Run: headless pygame with SDL's dummy video driver; simulated clock (each Clock.tick advances the game by its frame time, no real sleeping); random seed 0; keys injected as events and as key.get_pressed() state; mouse plan: one left click at the window centre at the start of phase 2, then a move to the lower-right quarter at the start of phase 3.
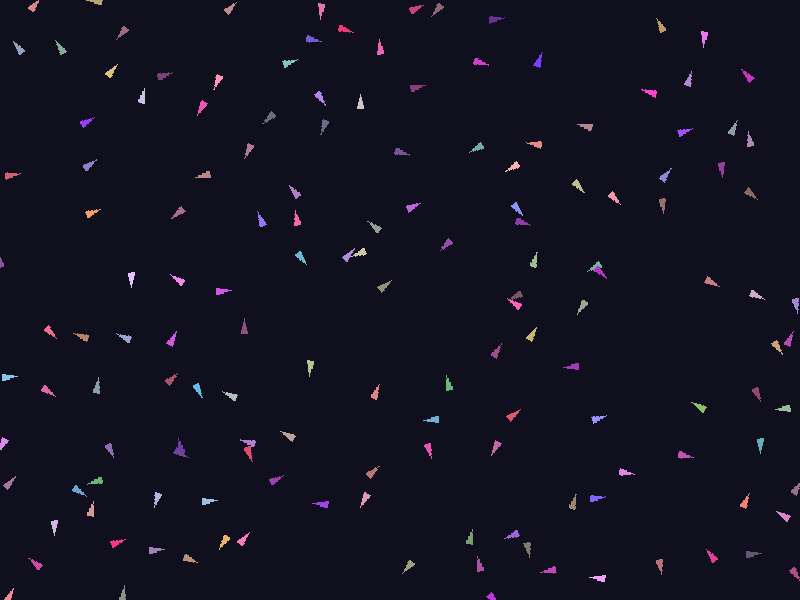
Frame 1 of 4 · flips 1–60 · no input
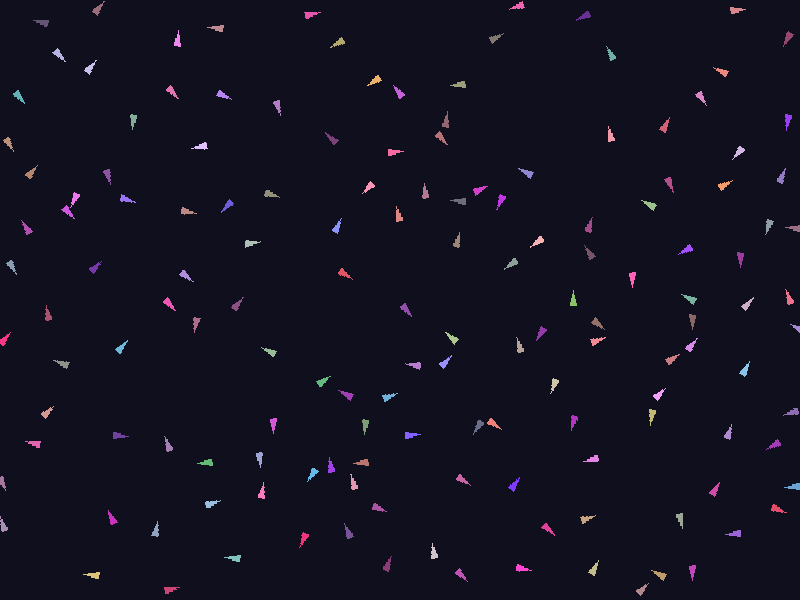
Frame 2 of 4 · flips 61–180 · clicked the window centre · tapped SPACE, RETURN · held RIGHT (→), D
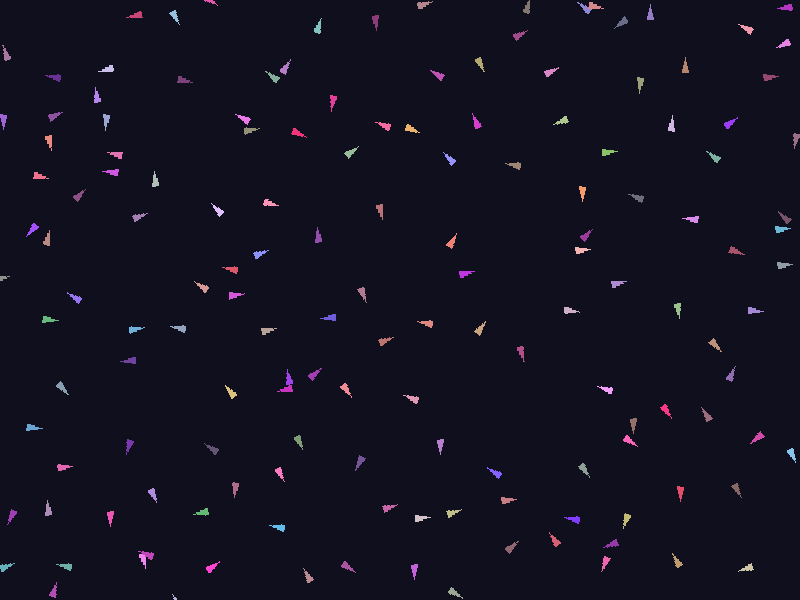
Frame 3 of 4 · flips 181–300 · moved the mouse to the lower-right quarter · held DOWN (↓), S
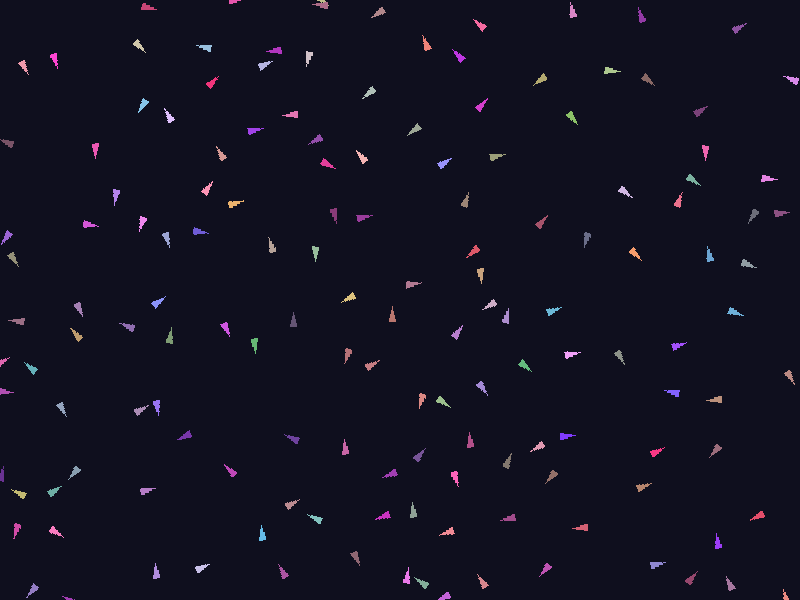
Frame 4 of 4 · flips 301–420 · held LEFT (←), A, UP (↑), W

The pygame program that drew these frames:

import pygame, random, math

WIDTH, HEIGHT = 800, 600
NUM_DRONES = 150
MAX_SPEED = 3
NEIGHBOR_DIST = 50
SEPARATION_FORCE = 0.08
MOUSE_FORCE = 0.15

pygame.init()
screen = pygame.display.set_mode((WIDTH, HEIGHT))
pygame.display.set_caption("Swarm Remix")
clock = pygame.time.Clock()

class Drone(pygame.sprite.Sprite):
    def __init__(self, x, y):
        super().__init__()
        self.pos = pygame.math.Vector2(x, y)
        self.vel = pygame.math.Vector2(random.uniform(-2, 2), random.uniform(-2, 2))
        self.image = pygame.Surface((16, 16), pygame.SRCALPHA)
        self.original_image = self.image
        self.rect = self.image.get_rect(center=(x, y))
        self.color = (random.randint(100,255), random.randint(50,200), random.randint(100,255))

    def update(self, swarm, mouse_pos):
        steer = pygame.math.Vector2(0, 0)
        for other in swarm:
            if other == self: continue
            dist = self.pos.distance_to(other.pos)
            if 0 < dist < NEIGHBOR_DIST:
                diff = self.pos - other.pos
                steer += diff / dist
        if mouse_pos:
            diff = self.pos - pygame.math.Vector2(mouse_pos)
            dist = diff.length()
            if dist < 100 and dist > 0:
                steer += diff / dist * MOUSE_FORCE

        self.vel += steer * SEPARATION_FORCE
        if self.vel.length() > MAX_SPEED:
            self.vel = self.vel.normalize() * MAX_SPEED
        self.pos += self.vel
        self.pos.x %= WIDTH
        self.pos.y %= HEIGHT
        angle = self.vel.angle_to(pygame.math.Vector2(1, 0))
        self.image = pygame.Surface((16, 16), pygame.SRCALPHA)
        pygame.draw.polygon(self.image, self.color, [(0, 8), (16, 4), (16, 12)])
        self.image = pygame.transform.rotate(self.image, -angle)
        self.rect = self.image.get_rect(center=self.pos)

drones = pygame.sprite.Group()
for _ in range(NUM_DRONES):
    drones.add(Drone(random.randint(0, WIDTH), random.randint(0, HEIGHT)))

running = True
while running:
    mouse_pos = None
    for event in pygame.event.get():
        if event.type == pygame.QUIT:
            running = False
    if pygame.mouse.get_pressed()[0]:
        mouse_pos = pygame.mouse.get_pos()

    for d in drones:
        d.update(drones, mouse_pos)

    screen.fill((15, 15, 30))
    drones.draw(screen)
    pygame.display.flip()
    clock.tick(60)

pygame.quit()
